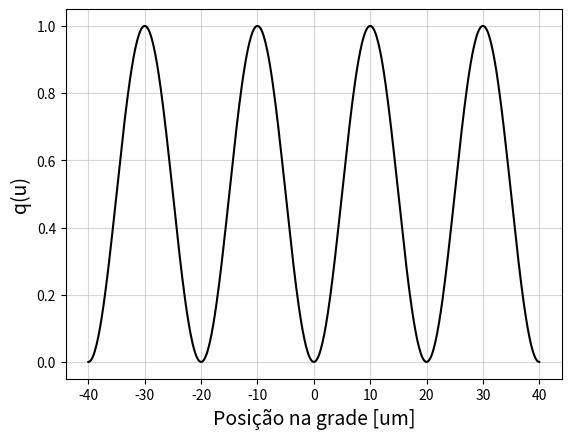

Write Python code to recreate this figure.
# -*- coding: utf-8 -*-
import matplotlib.pyplot as plt
import numpy as np

#########################################
#--Esse programa retorna a função de----#
#--transmissão (q(u)) de uma grade de---#
#--difração com distância entre fendas--#
#--igual a d.---------------------------#
#########################################

d = 20e-6    #[m]

x = np.linspace(-2*d, 2*d, 500)
q = np.sin(np.pi*x/d)**2

plt.plot(x*1e6, q, "-k")
plt.xlabel('Posição na grade [um]', size = 14)
plt.ylabel('q(u)', size = 14)
plt.grid(alpha = 0.5)
plt.show()